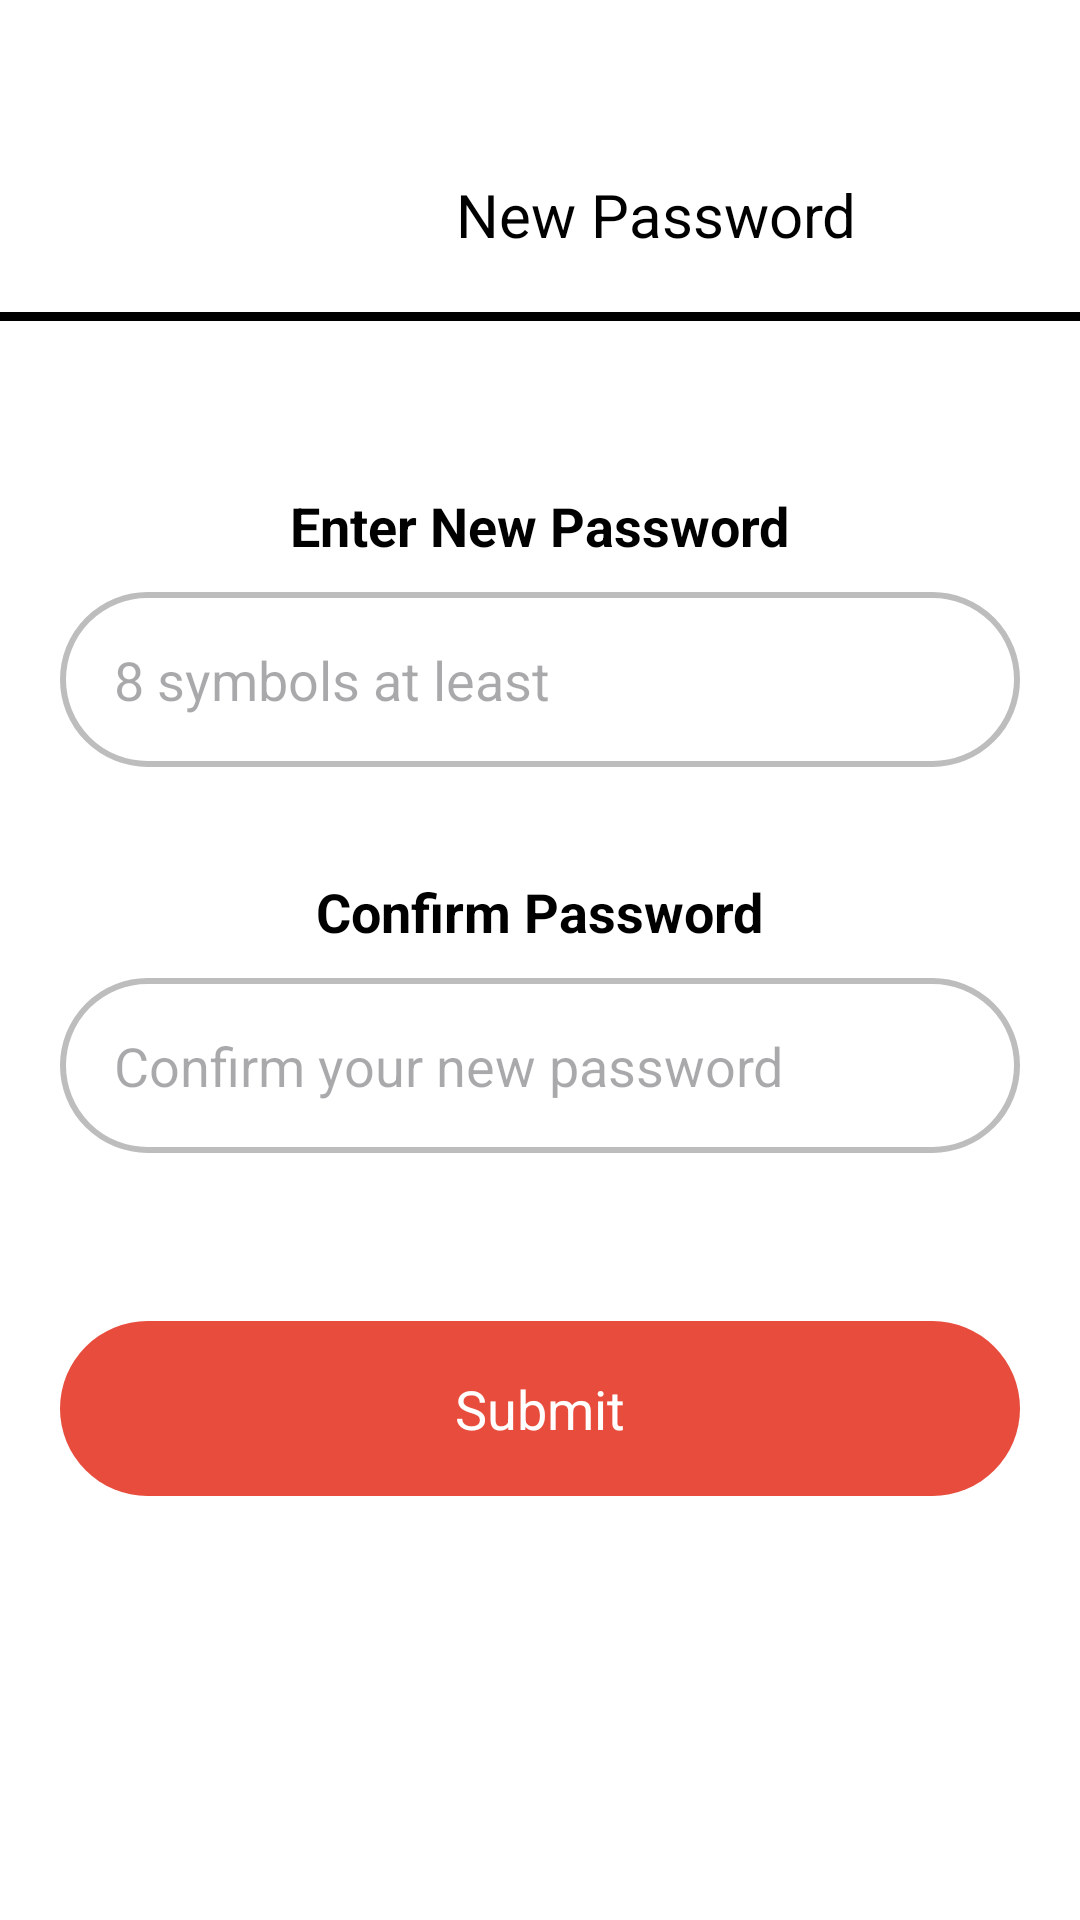

Reconstruct the res/layout file that produces this screen, plus the resources it refers to.
<!-- AndroidManifest.xml: application theme Theme.MyReadBookApplication -->
<!-- res/layout/activity_new_password.xml -->
<?xml version="1.0" encoding="utf-8"?>
<LinearLayout
    xmlns:android="http://schemas.android.com/apk/res/android"
    xmlns:tools="http://schemas.android.com/tools"
    xmlns:app="http://schemas.android.com/apk/res-auto"
    android:background="#FFFFFF"
    android:orientation="vertical"
    android:layout_width="match_parent"
    android:layout_height="match_parent">
    <ScrollView
        android:id="@+id/scroll_view_new_password"
        android:layout_width="match_parent"
        android:layout_height="0dp"
        android:layout_weight="1"
        android:background="#FFFFFF">
        <LinearLayout
            android:layout_width="match_parent"
            android:layout_height="match_parent"
            android:orientation="vertical">
            <LinearLayout
                android:id="@+id/header_new_password"
                android:layout_width="match_parent"
                android:layout_height="wrap_content"
                android:background="#FFFFFF"
                android:paddingTop="58dp"
                android:paddingBottom="6dp"
                android:layout_marginBottom="50dp"
                android:orientation="vertical">
                <LinearLayout
                    android:id="@+id/header_row_new_password"
                    android:layout_width="wrap_content"
                    android:layout_height="wrap_content"
                    android:layout_marginBottom="19dp"
                    android:layout_marginStart="11dp"
                    android:orientation="horizontal">
                    <ImageView
                        android:id="@+id/back_button_new_password"
                        android:layout_width="24dp"
                        android:layout_height="24dp"
                        android:layout_marginEnd="117dp"
                        android:src="@drawable/icon_back"
                        android:scaleType="fitXY"
                        />
                    <TextView
                        android:id="@+id/title_new_password"
                        android:textColor="#000000"
                        android:textSize="20sp"
                        android:layout_height="wrap_content"
                        android:layout_width="wrap_content"
                        android:text="New Password"
                        />
                </LinearLayout>
                <LinearLayout
                    android:id="@+id/divider_new_password"
                    android:layout_width="match_parent"
                    android:layout_height="3dp"
                    android:background="#000000"
                    android:orientation="vertical">
                </LinearLayout>
            </LinearLayout>
            <LinearLayout
                android:id="@+id/new_password_input_container"
                android:layout_width="match_parent"
                android:layout_height="wrap_content"
                android:gravity="center_horizontal"
                android:layout_marginBottom="20dp"
                android:layout_marginHorizontal="20dp"
                android:orientation="vertical">
                <TextView
                    android:id="@+id/label_enter_new_password"
                    android:textColor="#000000"
                    android:textSize="18sp"
                    android:textStyle="bold"
                    android:layout_marginBottom="10dp"
                    android:layout_height="wrap_content"
                    android:layout_width="wrap_content"
                    android:text="Enter New Password"
                    />
                <EditText
                    android:inputType="textPassword"
                    android:hint="8 symbols at least"
                    android:id="@+id/edit_text_new_password"
                    android:textColor="#000000"
                    android:textSize="18sp"
                    android:layout_marginBottom="36dp"
                    android:layout_width="match_parent"
                    android:layout_height="wrap_content"
                    android:background="@drawable/edittext_background"
                    android:paddingVertical="17dp"
                    android:paddingStart="18dp"
                    android:paddingEnd="36dp"
                    />
                <TextView
                    android:id="@+id/label_confirm_password"
                    android:textColor="#000000"
                    android:textSize="18sp"
                    android:textStyle="bold"
                    android:layout_marginBottom="10dp"
                    android:layout_height="wrap_content"
                    android:layout_width="wrap_content"
                    android:text="Confirm Password"
                    />
                <EditText
                    android:inputType="textPassword"
                    android:id="@+id/edit_text_confirm_password"
                    android:textColor="#000000"
                    android:textSize="18sp"
                    android:layout_marginBottom="36dp"
                    android:layout_width="match_parent"
                    android:layout_height="wrap_content"
                    android:background="@drawable/edittext_background"
                    android:paddingVertical="17dp"
                    android:paddingStart="18dp"
                    android:paddingEnd="36dp"
                    android:hint="Confirm your new password"
                    />
            </LinearLayout>
            <LinearLayout
                android:id="@+id/submit_button_container"
                android:layout_width="match_parent"
                android:layout_height="wrap_content"
                android:gravity="center_horizontal"
                android:background="@drawable/rounded_button"
                android:paddingVertical="17dp"
                android:layout_marginBottom="100dp"
                android:layout_marginHorizontal="20dp"
                android:clickable="true"
                android:focusable="true"
                android:orientation="vertical">
                <TextView
                    android:id="@+id/text_submit_button"
                    android:textColor="#FFFFFF"
                    android:textSize="18sp"
                    android:layout_height="wrap_content"
                    android:layout_width="wrap_content"
                    android:text="Submit"
                    />
            </LinearLayout>
        </LinearLayout>
    </ScrollView>
</LinearLayout>
<!-- resources referenced by this layout -->
<resources>
  <!-- drawable edittext_background (drawable) -->
  <?xml version="1.0" encoding="utf-8"?>
  <shape xmlns:android="http://schemas.android.com/apk/res/android"
      android:shape="rectangle">
  
      
      <corners android:radius="30dp" />
  
      
      <solid android:color="#FFFFFF" />
  
      
      <stroke
          android:width="2dp"
          android:color="#BDBDBD" /> 
  </shape>
  <!-- drawable rounded_button (drawable) -->
  <shape xmlns:android="http://schemas.android.com/apk/res/android"
      android:shape="rectangle">
  
      
      <solid android:color="#E74C3C" />
  
      
      <corners android:radius="50dp" />
  
      
      <padding
          android:left="16dp"
          android:top="12dp"
          android:right="16dp"
          android:bottom="12dp" />
  </shape>
  <style name="Theme.MyReadBookApplication" parent="Base.Theme.MyReadBookApplication" />
  <style name="Base.Theme.MyReadBookApplication" parent="Theme.Material3.DayNight.NoActionBar">
          
          
      </style>
</resources>
